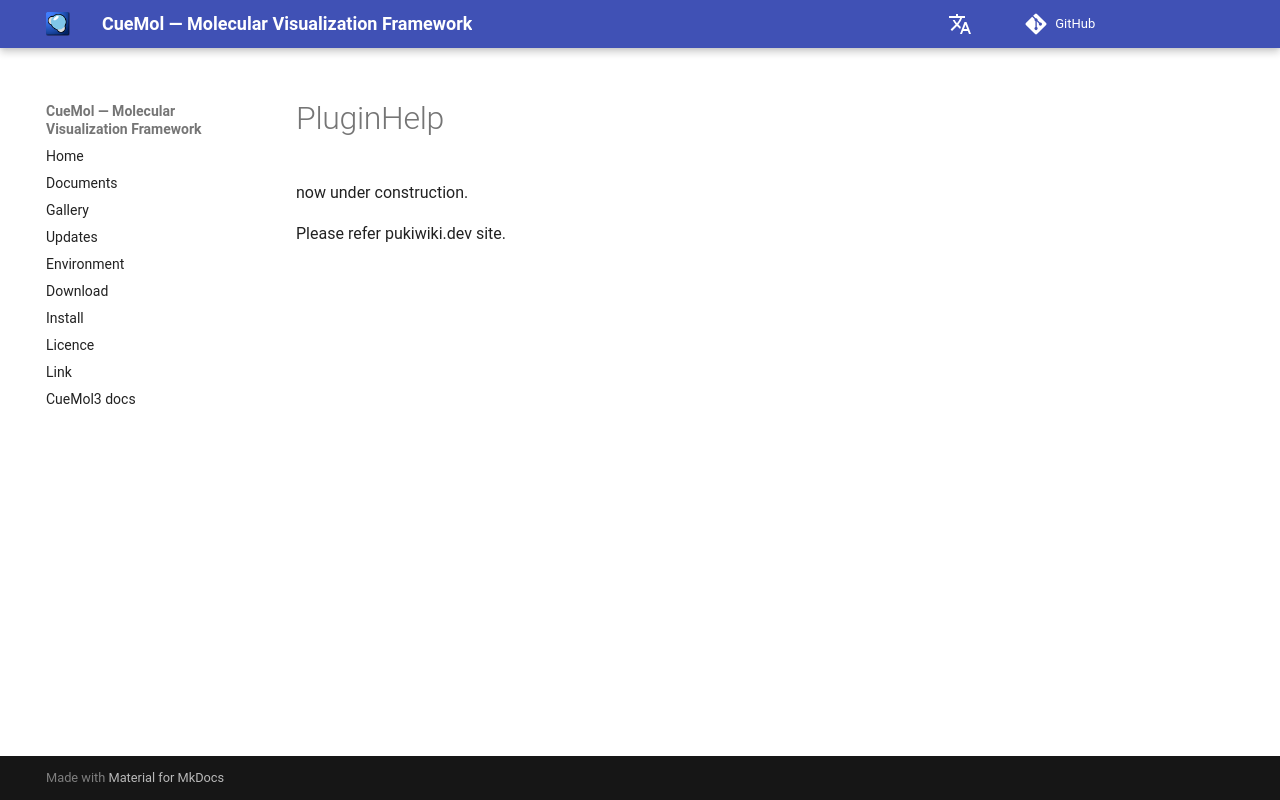

repository: CueMol/cuemol2_docs · page: en/PluginHelp/index.html · generator: mkdocs

now under construction.

Please refer pukiwiki.dev site.
